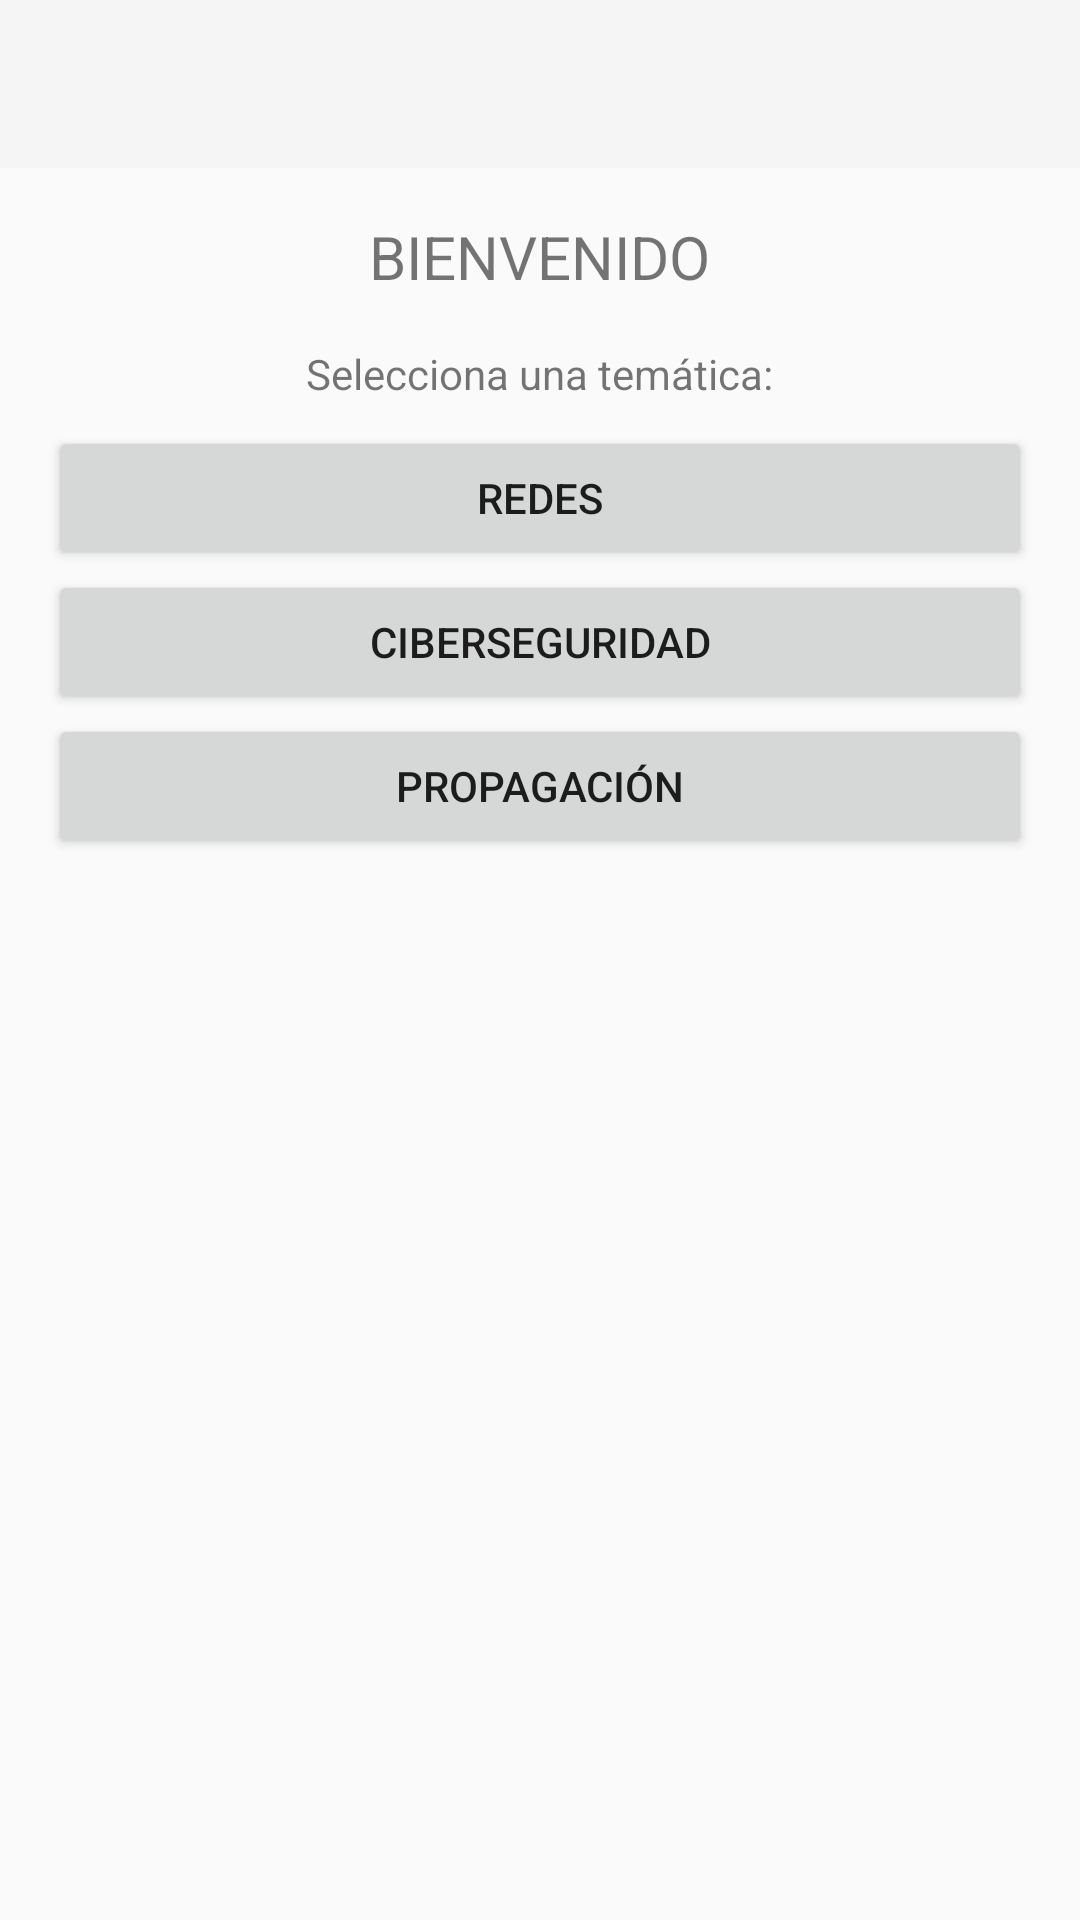

Here is an Android app screen rendered from its layout file. Give the layout XML and the strings, colors and styles it references.
<!-- AndroidManifest.xml: application theme Theme.TeleQuiz -->
<!-- res/layout/activity_topic_selection.xml -->
<?xml version="1.0" encoding="utf-8"?>
<LinearLayout xmlns:android="http://schemas.android.com/apk/res/android"
    android:layout_width="match_parent"
    android:layout_height="match_parent"
    android:orientation="vertical">

    <androidx.appcompat.widget.Toolbar
        android:id="@+id/toolbar"
        android:layout_width="match_parent"
        android:layout_height="wrap_content"
        android:background="?attr/colorPrimary" />

    <LinearLayout
        android:layout_width="match_parent"
        android:layout_height="match_parent"
        android:orientation="vertical"
        android:gravity="center_horizontal"
        android:padding="16dp">

        <TextView
            android:id="@+id/welcomeTextView"
            android:layout_width="wrap_content"
            android:layout_height="wrap_content"
            android:text="BIENVENIDO"
            android:textSize="20sp"
            android:layout_marginBottom="16dp" />

        <TextView
            android:layout_width="wrap_content"
            android:layout_height="wrap_content"
            android:text="Selecciona una temática:"
            android:layout_marginBottom="8dp" />

        <Button
            android:id="@+id/redesButton"
            android:layout_width="match_parent"
            android:layout_height="wrap_content"
            android:text="Redes" />

        <Button
            android:id="@+id/ciberseguridadButton"
            android:layout_width="match_parent"
            android:layout_height="wrap_content"
            android:text="CiberSeguridad" />

        <Button
            android:id="@+id/microondasButton"
            android:layout_width="match_parent"
            android:layout_height="wrap_content"
            android:text="PROPAGACIÓN" />

    </LinearLayout>
</LinearLayout>
<!-- resources referenced by this layout -->
<resources>
  <style name="Theme.TeleQuiz" parent="Theme.AppCompat.Light.NoActionBar">
      </style>
</resources>
